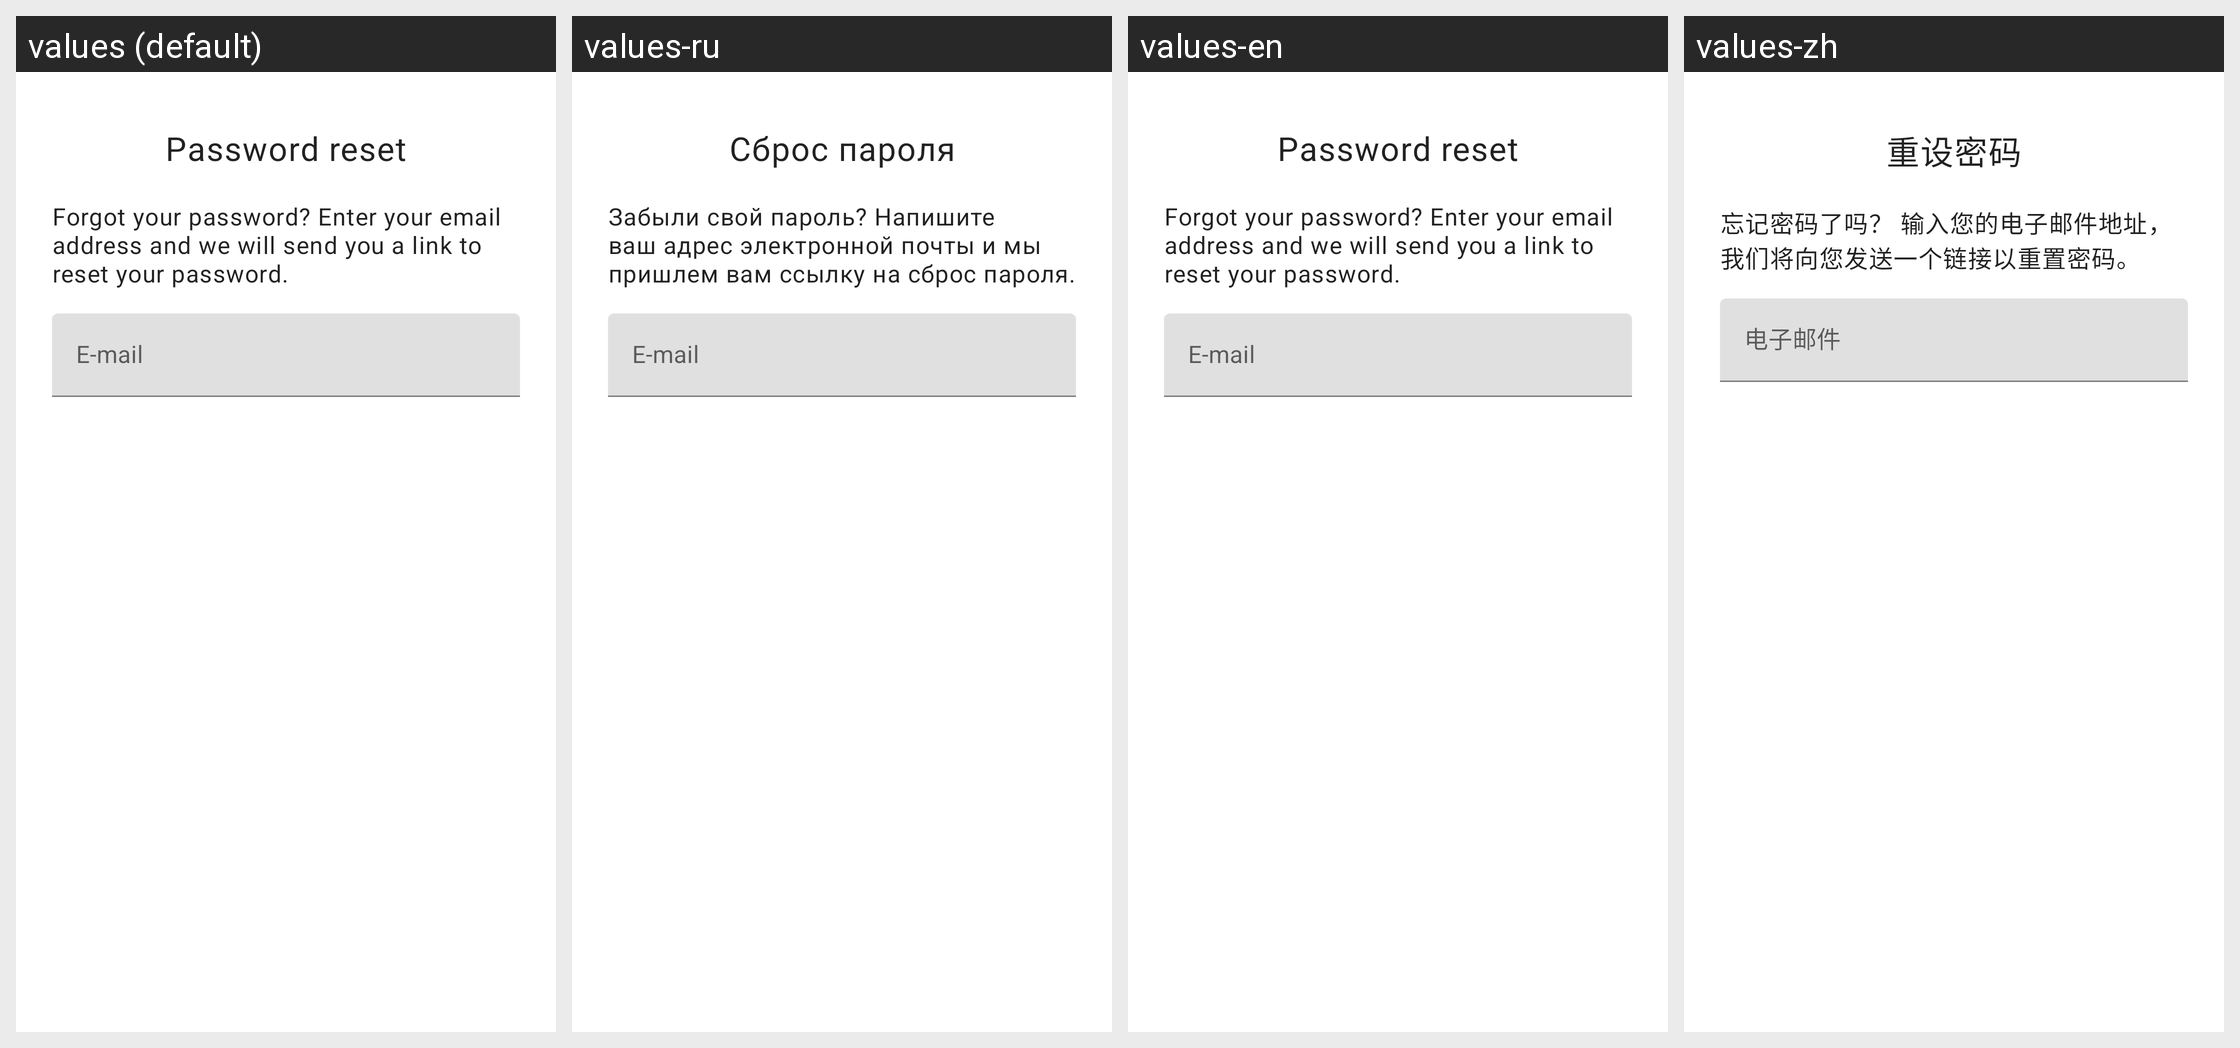

The Android screen above is rendered under several locales of the same app. Produce the string resources it draws, with the default and per-locale values.
Android screen res/layout/fragment_password_reset.xml rendered under 4 locales, left to right: values (default), values-ru, values-en, values-zh. Device: Nexus 5 (rendered at 1080×1920; each locale shown at half size, 540×960, under a caption strip naming it); theme AppTheme.
Strings drawn on this screen, with the default value and each locale's value (text and hints the layout hard-codes, and strings that could not be matched under every locale, appear in the picture but are not listed):

reset_password_header
  values: Password reset
  values-ru: Сброс пароля
  values-en: Password reset
  values-zh: 重设密码

reset_password_text
  values: Forgot your password? Enter your email address and we will send you a link to reset your password.
  values-ru: Забыли свой пароль? Напишите ваш адрес электронной почты и мы пришлем вам ссылку на сброс пароля.
  values-en: Forgot your password? Enter your email address and we will send you a link to reset your password.
  values-zh: 忘记密码了吗？ 输入您的电子邮件地址，我们将向您发送一个链接以重置密码。

email
  values: E-mail
  values-ru: E-mail
  values-en: E-mail
  values-zh: 电子邮件
